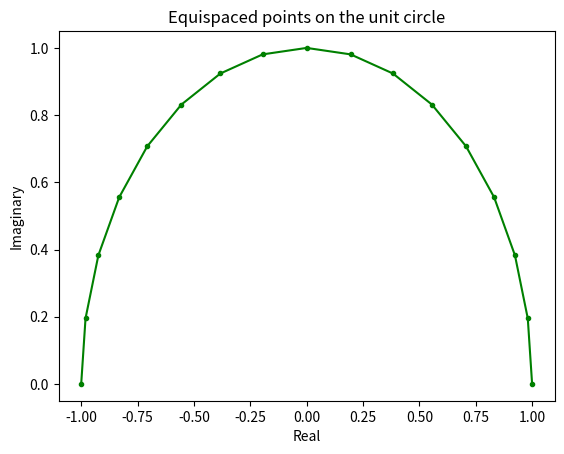
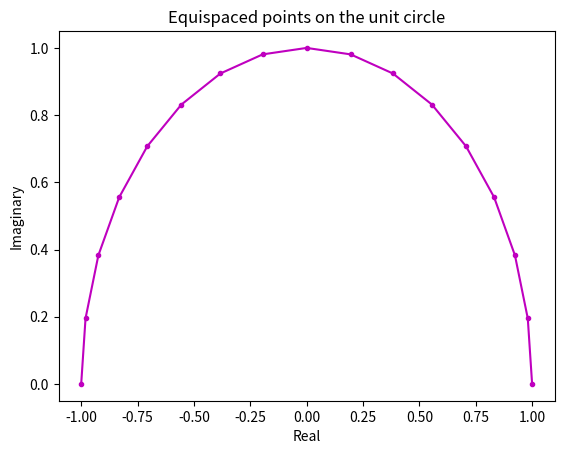
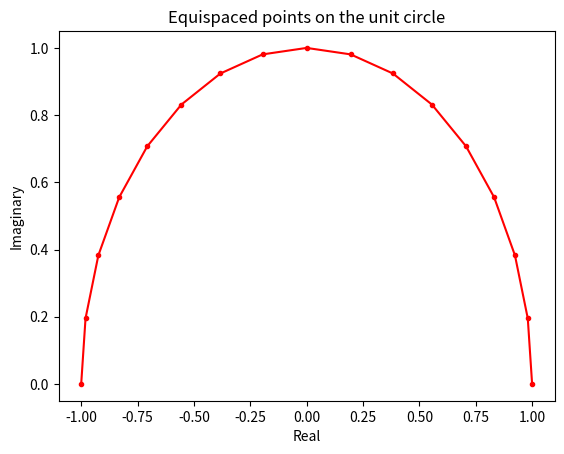
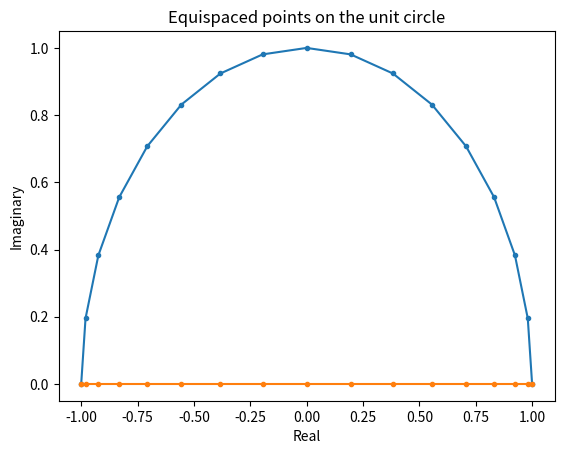

Reproduce these figures in Python, in order.
# -*- coding: utf-8 -*-
"""
Created on Mon Feb 13 12:46:11 2023

[redacted]
@title: Chebyshev points and Interpolants
"""

#%%
import numpy as np
import matplotlib.pyplot as plt

#%%
n = 16

# Equally spaced angles theta_j
tt = np.linspace(0, np.pi, n+1)

# Points on the upper half of the unit circle (complex plane)
zz = np.exp(1j*tt)
# Extract real and imaginary part
xx = zz.real
yy = zz.imag

# Plot
plt.figure()
plt.title("Equispaced points on the unit circle")
plt.xlabel("Real")
plt.ylabel("Imaginary")
plt.plot(xx, yy, marker='.', color='g')
plt.show()

#%%
# Chebyshev points are the real part of the numbers zz, namely xx
# Interm of the original angles we can define them as
xx2 = np.cos(tt)

# Plot
plt.figure()
plt.title("Equispaced points on the unit circle")
plt.xlabel("Real")
plt.ylabel("Imaginary")
plt.plot(xx2, yy, marker='.', color='m')
plt.show()

#%%
# NumPy can also get the Chebysev points of the second kind
# with a built in method
xx3 = np.polynomial.chebyshev.chebpts2(n+1)

# Plot
plt.figure()
plt.title("Equispaced points on the unit circle")
plt.xlabel("Real")
plt.ylabel("Imaginary")
plt.plot(xx3, yy, marker='.', color='r')
plt.show()

#%%
# Visualizing the Chebyshev points

# Plot
plt.figure()
plt.title("Equispaced points on the unit circle")
plt.xlabel("Real")
plt.ylabel("Imaginary")
plt.plot(xx, yy, marker='.')
plt.plot(xx, np.zeros_like(xx), marker='.')
plt.show()

